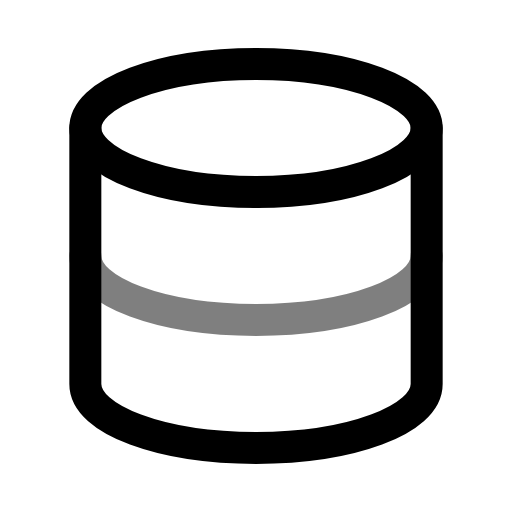
t = 0.00 s
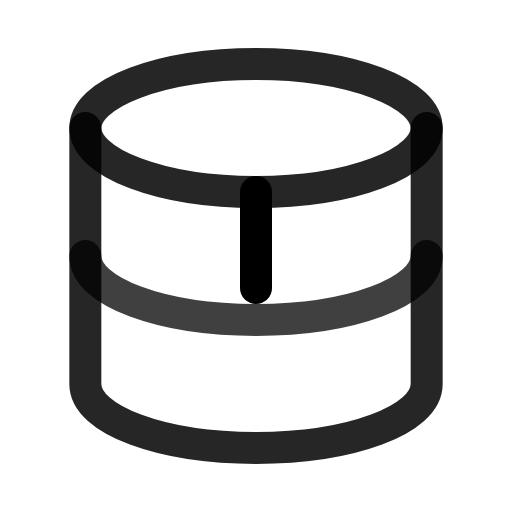
t = 0.38 s
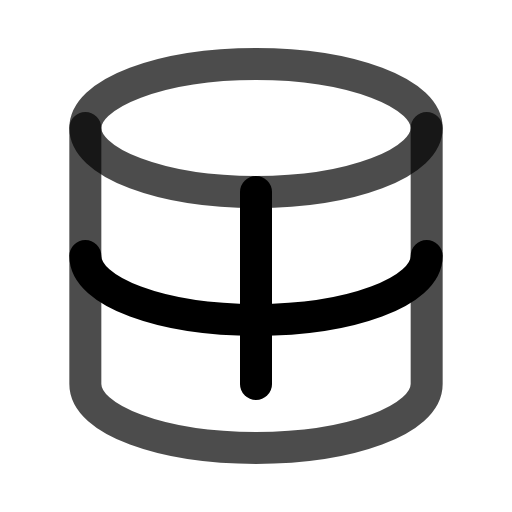
t = 0.75 s
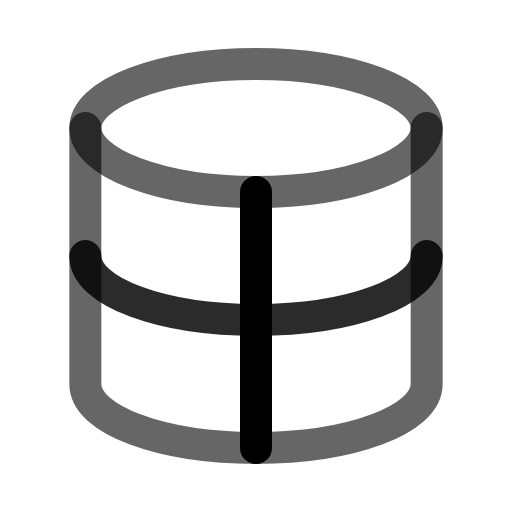
t = 1.00 s
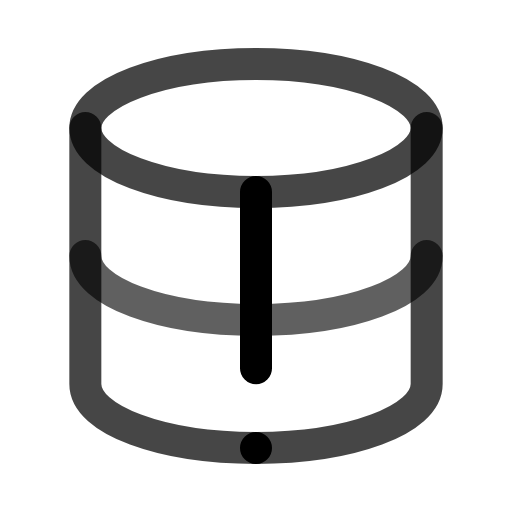
t = 1.31 s
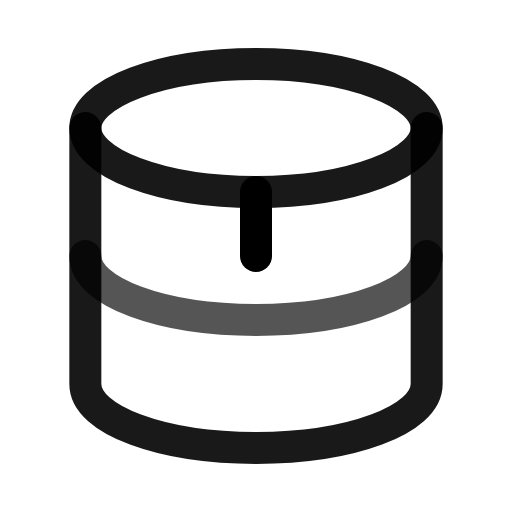
t = 1.75 s

The animated SVG that drew these frames (rendered in a browser with its animation timeline set to each time). Animation: 4 SMIL elements (animate=4); one cycle of 2.00 s, repeats indefinitely.

<svg viewBox="0 0 24 24" width="24" height="24" fill="none" stroke="currentColor" stroke-width="1.5" stroke-linecap="round" stroke-linejoin="round" xmlns="http://www.w3.org/2000/svg">
  <ellipse cx="12" cy="6" rx="8" ry="3">
    <animate attributeName="opacity" values="1;0.6;1" dur="2s" repeatCount="indefinite"/>
  </ellipse>
  <path d="M4 6v12c0 1.7 3.6 3 8 3s8-1.3 8-3V6">
    <animate attributeName="stroke-opacity" values="1;0.6;1" dur="2s" repeatCount="indefinite"/>
  </path>
  <path d="M4 12c0 1.7 3.6 3 8 3s8-1.3 8-3">
    <animate attributeName="opacity" values="0.5;1;0.5" dur="1.5s" repeatCount="indefinite"/>
  </path>
  <path d="M12 9v12">
    <animate attributeName="stroke-dasharray" values="0,12;12,0;0,12" dur="2s" repeatCount="indefinite"/>
  </path>
</svg>
